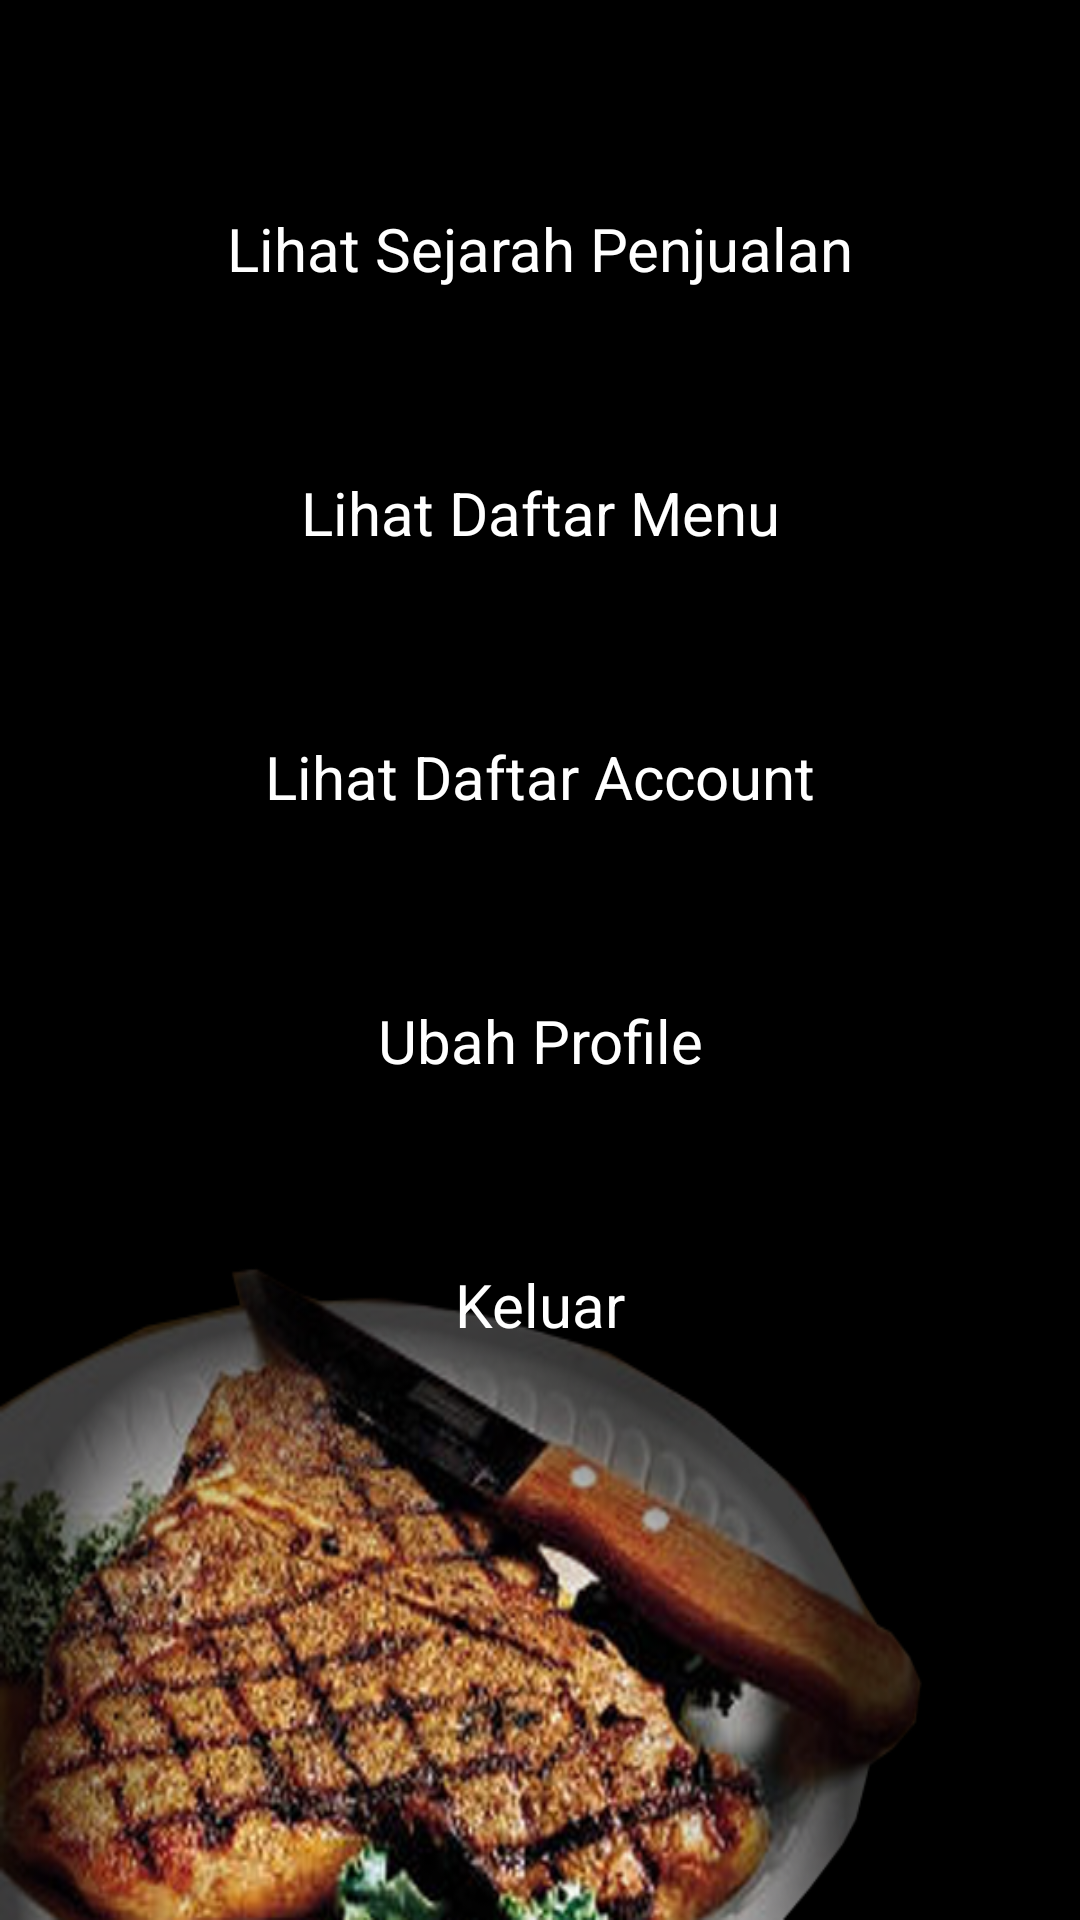

Android layout source for this screen:
<!-- AndroidManifest.xml: application theme AppTheme -->
<!-- res/layout/activity_pemilik_restoran.xml -->
<ScrollView xmlns:android="http://schemas.android.com/apk/res/android"
    android:layout_width="fill_parent"
    android:layout_height="fill_parent"
    android:background="@drawable/background" >

    <LinearLayout
        android:layout_width="match_parent"
        android:layout_height="match_parent"
        android:orientation="vertical" >

        <LinearLayout
            android:layout_width="fill_parent"
            android:layout_height="wrap_content"
            android:layout_marginBottom="20dp"
            android:gravity="right"
            android:orientation="vertical" >

            <TextView
                android:id="@+id/title"
                android:layout_width="wrap_content"
                android:layout_height="wrap_content"
                android:textColor="#33b5e5" />
        </LinearLayout>

        <LinearLayout
            android:layout_width="fill_parent"
            android:layout_height="fill_parent"
            android:gravity="center"
            android:orientation="vertical" >

            <Button
                android:layout_width="fill_parent"
                android:layout_height="wrap_content"
                android:layout_margin="@dimen/activity_home_button_margin"
                android:onClick="lihatSejarahPenjualan"
                android:text="Lihat Sejarah Penjualan"
                android:textSize="20dp"
                android:typeface="sans" />

            <Button
                android:layout_width="fill_parent"
                android:layout_height="wrap_content"
                android:layout_margin="@dimen/activity_home_button_margin"
                android:onClick="lihatDaftarMenu"
                android:text="Lihat Daftar Menu"
                android:textSize="20dp"
                android:typeface="sans" />

            <Button
                android:layout_width="fill_parent"
                android:layout_height="wrap_content"
                android:layout_margin="@dimen/activity_home_button_margin"
                android:onClick="lihatDaftarAccount"
                android:text="Lihat Daftar Account"
                android:textSize="20dp"
                android:typeface="sans" />

            <Button
                android:layout_width="fill_parent"
                android:layout_height="wrap_content"
                android:layout_margin="@dimen/activity_home_button_margin"
                android:onClick="ubahProfile"
                android:text="Ubah Profile"
                android:textSize="20dp"
                android:typeface="sans" />

            <Button
                android:layout_width="fill_parent"
                android:layout_height="wrap_content"
                android:layout_margin="@dimen/activity_home_button_margin"
                android:onClick="keluar"
                android:text="Keluar"
                android:textSize="20dp"
                android:typeface="sans" />
        </LinearLayout>
    </LinearLayout>

</ScrollView>
<!-- resources referenced by this layout -->
<resources>
  <dimen name="activity_home_button_margin">20dp</dimen>
  <!-- drawable background: png bitmap (drawable-hdpi, 254417 bytes) -->
  <style name="AppTheme" parent="@android:style/Theme.Black.NoTitleBar">
  
          
          <item name="android:editTextStyle">@style/EditTextAppTheme</item>
          <item name="android:buttonStyle">@style/ButtonAppTheme</item>
          <item name="android:spinnerStyle">@style/SpinnerAppTheme</item>
          <item name="android:checkboxStyle">@style/CheckBoxAppTheme</item>
      </style>
  <style name="EditTextAppTheme" parent="android:Widget.EditText">
          <item name="android:background">@drawable/edittext_custom</item>
          <item name="android:textColor">#FFF</item>
      </style>
  <style name="ButtonAppTheme" parent="android:Widget.Button">
          <item name="android:background">@drawable/btn_default_holo_dark</item>
          <item name="android:minHeight">48dip</item>
          <item name="android:minWidth">64dip</item>
          <item name="android:textColor">#ffffff</item>
      </style>
  <style name="SpinnerAppTheme" parent="android:Widget.Spinner">
          <item name="android:background">@drawable/spinner_background_holo_dark</item>
          <item name="android:dropDownSelector">@drawable/list_selector_holo_dark</item>
      </style>
  <style name="CheckBoxAppTheme" parent="android:Widget.CompoundButton.CheckBox">
          <item name="android:button">@drawable/btn_check_holo_dark</item>
      </style>
  <!-- drawable edittext_custom (drawable-hdpi) -->
  <?xml version="1.0" encoding="UTF-8"?>
  <selector
    xmlns:android="http://schemas.android.com/apk/res/android">
      <item android:state_focused="true" android:state_pressed="false" android:drawable="@drawable/textfield_focused_holo_light" />
      <item android:state_focused="true" android:state_pressed="true" android:drawable="@drawable/textfield_focused_holo_light" />
      <item android:state_focused="false" android:state_pressed="true" android:drawable="@drawable/textfield_activated_holo_light"/>
      <item android:state_enabled="false" android:drawable="@drawable/textfield_disabled_holo_light" />
      <item android:drawable="@drawable/textfield_activated_holo_light" />
  </selector>
  <!-- drawable btn_default_holo_dark (drawable-hdpi) -->
  <?xml version="1.0" encoding="utf-8"?>
  <selector xmlns:android="http://schemas.android.com/apk/res/android">
      <item android:state_window_focused="false" android:state_enabled="true"
          android:drawable="@drawable/btn_default_normal_holo_dark" />
      <item android:state_window_focused="false" android:state_enabled="false"
          android:drawable="@drawable/btn_default_disabled_holo_dark" />
      <item android:state_pressed="true" 
          android:drawable="@drawable/btn_default_normal_holo_dark" />
      <item android:state_focused="true" android:state_enabled="true"
          android:drawable="@drawable/btn_default_focused_holo_dark" />
      <item android:state_enabled="true"
          android:drawable="@drawable/btn_default_pressed_holo_dark" />
      <item android:state_focused="true"
          android:drawable="@drawable/btn_default_disabled_focused_holo_dark" />
      <item
           android:drawable="@drawable/btn_default_disabled_holo_dark" />
  </selector>
  <!-- drawable spinner_background_holo_dark (drawable-hdpi) -->
  <?xml version="1.0" encoding="utf-8"?>
  <selector xmlns:android="http://schemas.android.com/apk/res/android">
      <item android:state_enabled="false"
            android:drawable="@drawable/spinner_disabled_holo_dark" />
      <item android:state_pressed="true"
            android:drawable="@drawable/spinner_pressed_holo_dark" />
      <item android:state_pressed="false" android:state_focused="true"
            android:drawable="@drawable/spinner_focused_holo_dark" />
      <item android:drawable="@drawable/spinner_pressed_holo_dark" />
  </selector>
</resources>
